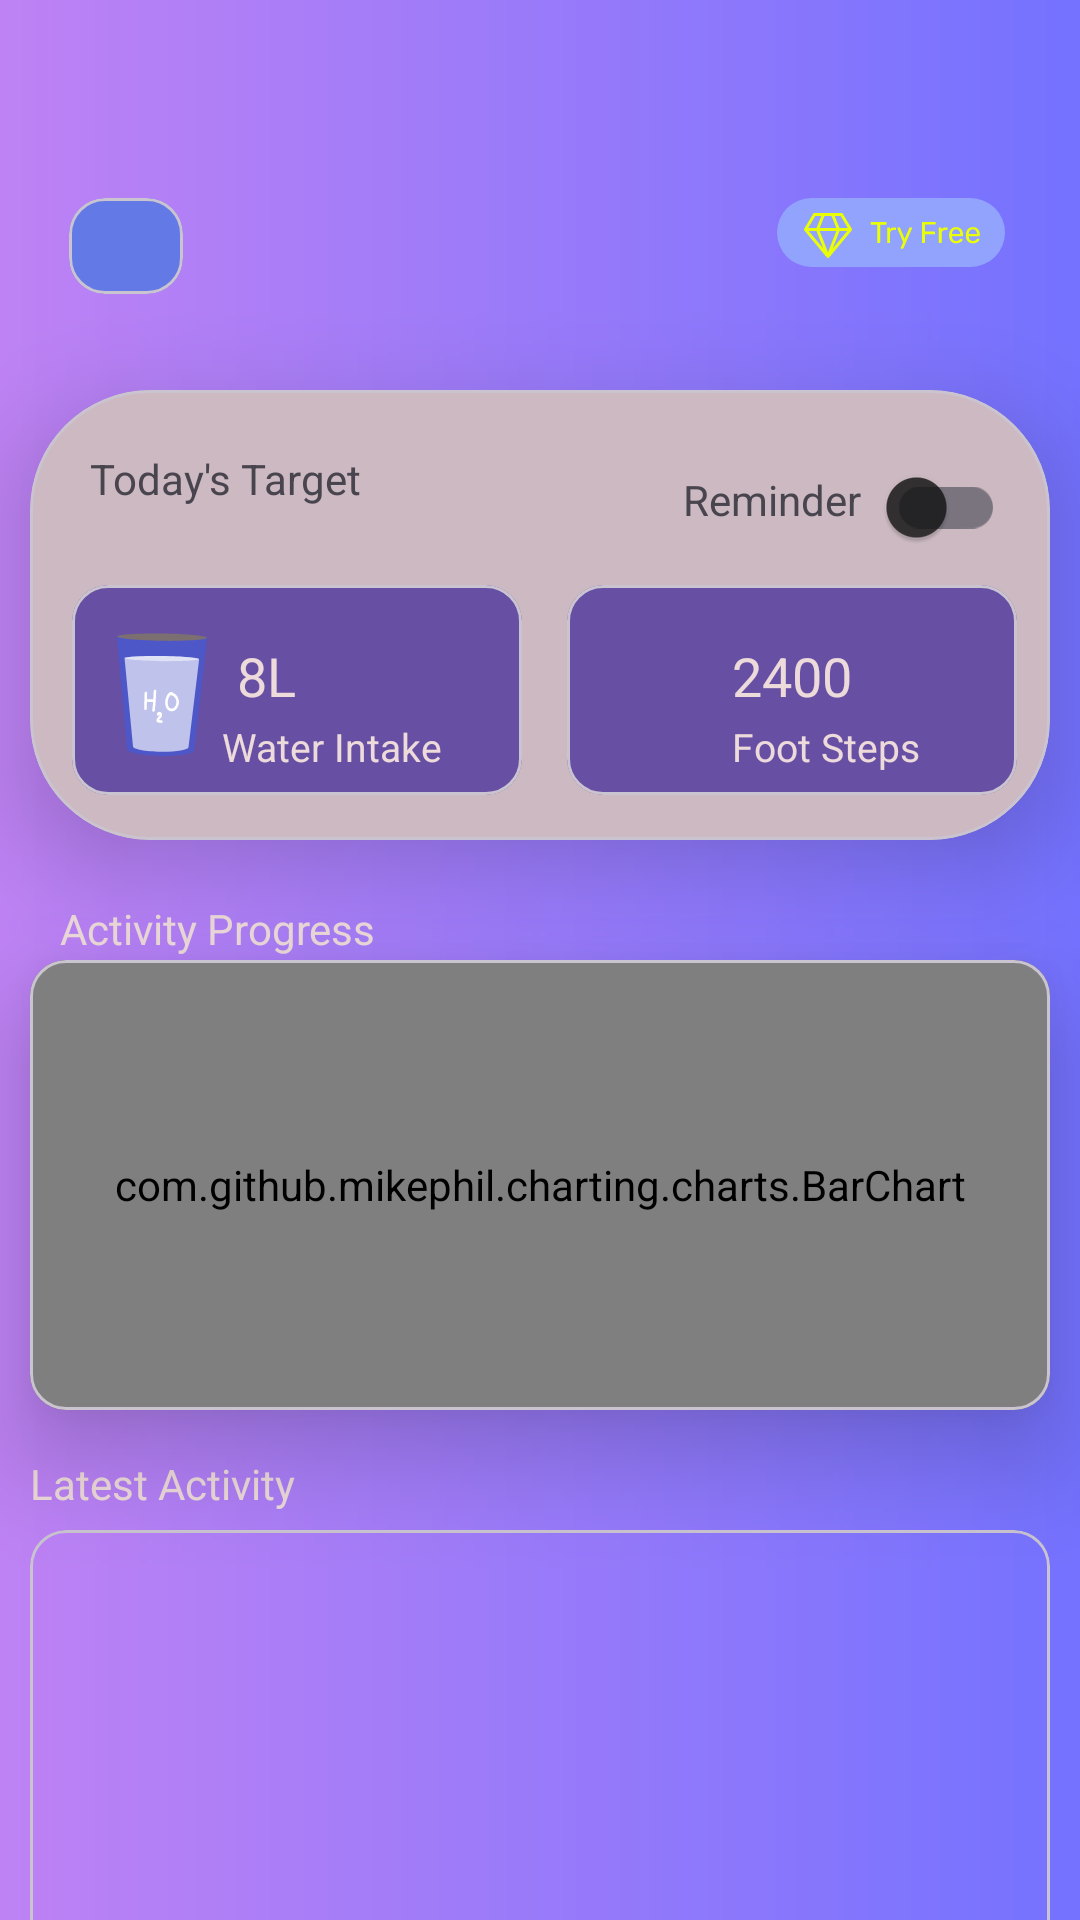

Reconstruct the res/layout file that produces this screen, plus the resources it refers to.
<!-- AndroidManifest.xml: application theme Base.Theme.HabitTracker -->
<!-- res/layout/fragment_water_drinking.xml -->
<?xml version="1.0" encoding="utf-8"?>
<androidx.constraintlayout.widget.ConstraintLayout xmlns:android="http://schemas.android.com/apk/res/android"
    xmlns:app="http://schemas.android.com/apk/res-auto"
    xmlns:tools="http://schemas.android.com/tools"
    android:layout_width="match_parent"
    android:layout_height="match_parent"
    android:background="@drawable/gradiiant"
    tools:context=".fragments.WaterDrinking">

    <com.google.android.material.card.MaterialCardView
        android:id="@+id/back_btn"
        android:layout_width="38dp"
        android:layout_height="32dp"
        android:layout_marginStart="23dp"
        android:layout_marginTop="66dp"
        android:backgroundTint="#6379E6"
        app:layout_constraintStart_toStartOf="parent"
        app:layout_constraintTop_toTopOf="parent">
        <ImageView
            android:layout_width="wrap_content"
            android:layout_height="wrap_content"
            android:layout_gravity="center"
            android:contentDescription="@string/back_button"
            android:src="@drawable/baseline_arrow_back_ios_new_24"/>
    </com.google.android.material.card.MaterialCardView>

    <ImageView
        android:id="@+id/pro_v"
        android:layout_width="wrap_content"
        android:layout_height="wrap_content"
        android:layout_marginTop="66dp"
        android:layout_marginEnd="25dp"
        android:elevation="20dp"
        android:src="@drawable/tryfree"
        app:layout_constraintEnd_toEndOf="parent"
        app:layout_constraintTop_toTopOf="parent" />

    <com.google.android.material.card.MaterialCardView
        android:id="@+id/today_target"
        android:layout_width="340dp"
        android:layout_height="150dp"
        android:layout_marginTop="130dp"
        android:layout_marginStart="30dp"
        android:layout_marginEnd="30dp"
        app:cardCornerRadius="40dp"
        app:cardElevation="20dp"
        app:layout_constraintEnd_toEndOf="parent"
        app:layout_constraintStart_toStartOf="parent"
        app:layout_constraintTop_toTopOf="parent">
        <androidx.constraintlayout.widget.ConstraintLayout
            android:layout_width="match_parent"
            android:layout_height="match_parent">
            <TextView
                android:layout_width="wrap_content"
                android:layout_height="wrap_content"
                android:text="@string/today_s_target"
                android:layout_margin="20dp"
                app:layout_constraintTop_toTopOf="parent"
                app:layout_constraintStart_toStartOf="parent"/>

            <androidx.appcompat.widget.SwitchCompat
                android:id="@+id/reminder_switch"
                android:layout_width="wrap_content"
                android:layout_height="wrap_content"
                android:layout_margin="15dp"
                app:layout_constraintEnd_toEndOf="parent"
                app:layout_constraintTop_toTopOf="parent" />
            <TextView
                android:layout_width="wrap_content"
                android:layout_height="wrap_content"
                android:text="@string/reminder"
                android:layout_marginTop="10dp"
                app:layout_constraintTop_toTopOf="parent"
                app:layout_constraintEnd_toStartOf="@id/reminder_switch"
                app:layout_constraintBottom_toBottomOf="@id/reminder_switch"/>
            <com.google.android.material.card.MaterialCardView
                android:id="@+id/crd_1"
                android:layout_width="150dp"
                android:layout_height="70dp"
                android:layout_marginStart="14dp"
                android:layout_marginBottom="15dp"
                android:backgroundTint="@color/md_theme_dark_primary"
                app:layout_constraintBottom_toBottomOf="parent"
                app:layout_constraintStart_toStartOf="parent">
                <ImageView
                    android:layout_width="30dp"
                    android:layout_height="50dp"
                    android:src="@drawable/ic_water"
                    android:layout_marginTop="12dp"
                    android:layout_marginStart="15dp"/>
                <TextView
                    android:layout_width="wrap_content"
                    android:layout_height="wrap_content"
                    android:textSize="18sp"
                    android:text="@string/_8l"
                    android:textColor="@color/white"
                    android:layout_marginTop="18dp"
                    android:layout_marginStart="55dp"/>
                <TextView
                    android:layout_width="wrap_content"
                    android:layout_height="wrap_content"
                    android:text="@string/water_intake"
                    android:textColor="@color/white"
                    android:textSize="13sp"
                    android:layout_marginTop="45dp"
                    android:layout_marginStart="50dp"/>
            </com.google.android.material.card.MaterialCardView>

            <com.google.android.material.card.MaterialCardView
                android:layout_width="150dp"
                android:layout_height="70dp"
                android:layout_margin="15dp"
                android:backgroundTint="@color/md_theme_dark_primary"
                app:layout_constraintBottom_toBottomOf="parent"
                app:layout_constraintStart_toEndOf="@id/crd_1">
                <ImageView
                    android:layout_width="30dp"
                    android:layout_height="50dp"
                    android:src="@drawable/baseline_snowshoeing_24"
                    android:layout_marginTop="12dp"
                    android:layout_marginStart="15dp"/>
                <TextView
                    android:layout_width="wrap_content"
                    android:layout_height="wrap_content"
                    android:textSize="18sp"
                    android:text="@string/_2400"
                    android:textColor="@color/white"
                    android:layout_marginTop="18dp"
                    android:layout_marginStart="55dp"/>
                <TextView
                    android:layout_width="wrap_content"
                    android:layout_height="wrap_content"
                    android:text="@string/foot_steps"
                    android:textColor="@color/white"
                    android:textSize="13sp"
                    android:layout_marginTop="45dp"
                    android:layout_marginStart="55dp"/>
            </com.google.android.material.card.MaterialCardView>

        </androidx.constraintlayout.widget.ConstraintLayout>

    </com.google.android.material.card.MaterialCardView>

    <TextView
        android:id="@+id/a_c"
        android:layout_width="wrap_content"
        android:layout_height="wrap_content"
        android:text="@string/activity_progress"
        android:textColor="@color/white"
        app:layout_constraintStart_toStartOf="@id/today_target"
        app:layout_constraintTop_toBottomOf="@id/today_target"
        android:layout_marginTop="20dp"
        android:layout_marginStart="10dp"/>
    <com.google.android.material.card.MaterialCardView
        android:id="@+id/crd_stats"
        android:layout_width="0dp"
        android:layout_height="150dp"
        android:layout_marginTop="40dp"
        app:cardElevation="20dp"
        app:layout_constraintStart_toStartOf="@id/today_target"
        app:layout_constraintEnd_toEndOf="@id/today_target"
        app:layout_constraintTop_toBottomOf="@id/today_target">

        <com.github.mikephil.charting.charts.BarChart
            android:id="@+id/chart"
            android:layout_width="match_parent"
            android:layout_height="match_parent" />

    </com.google.android.material.card.MaterialCardView>


    <TextView
        android:layout_width="wrap_content"
        android:layout_height="wrap_content"
        android:text="@string/latest_activity"
        app:layout_constraintStart_toStartOf="@id/crd_stats"
        app:layout_constraintTop_toBottomOf="@id/crd_stats"
        android:layout_marginTop="15dp"
        android:textColor="@color/white"/>
    <com.google.android.material.card.MaterialCardView
        android:layout_width="0dp"
        android:layout_height="200dp"
        android:layout_marginTop="40dp"
        android:backgroundTint="#00FFFFFF"
        app:layout_constraintStart_toStartOf="@id/crd_stats"
        app:layout_constraintEnd_toEndOf="@id/crd_stats"
        app:layout_constraintTop_toBottomOf="@id/crd_stats">

        <androidx.recyclerview.widget.RecyclerView
            android:id="@+id/R_V"
            android:layout_width="match_parent"
            android:layout_height="match_parent"/>
    </com.google.android.material.card.MaterialCardView>


</androidx.constraintlayout.widget.ConstraintLayout>
<!-- resources referenced by this layout -->
<resources>
  <color name="md_theme_dark_primary">#6750A4</color>
  <color name="white">#EDDADA</color>
  <!-- drawable gradiiant (drawable) -->
  <?xml version="1.0" encoding="utf-8"?>
  <shape xmlns:android="http://schemas.android.com/apk/res/android"
      android:shape="rectangle">
      <gradient
          android:startColor="#7472FF"
          android:endColor="#BE82F4"
          android:angle="180" />
  </shape>
  <!-- drawable ic_water: vector/xml drawable (drawable, 3226 chars, omitted) -->
  <!-- drawable tryfree: vector/xml drawable (drawable, 7217 chars, omitted) -->
  <string name="_2400">2400</string>
  <string name="_8l">8L</string>
  <string name="activity_progress">Activity Progress</string>
  <string name="back_button">back button</string>
  <string name="foot_steps">Foot Steps</string>
  <string name="latest_activity">Latest Activity</string>
  <string name="reminder">Reminder</string>
  <string name="today_s_target">Today\'s Target</string>
  <string name="water_intake">Water Intake</string>
  <style name="Base.Theme.HabitTracker" parent="Theme.Material3.DayNight.NoActionBar">
          <item name="colorPrimary">@color/md_theme_light_primary</item>
          <item name="colorOnPrimary">@color/md_theme_light_onPrimary</item>
          <item name="colorPrimaryContainer">@color/md_theme_light_primaryContainer</item>
          <item name="colorOnPrimaryContainer">@color/md_theme_light_onPrimaryContainer</item>
          <item name="colorError">@color/md_theme_light_error</item>
          <item name="colorOnError">@color/md_theme_light_onError</item>
          <item name="colorErrorContainer">@color/md_theme_light_errorContainer</item>
          <item name="colorOnErrorContainer">@color/md_theme_light_onErrorContainer</item>
          <item name="colorOnBackground">#DD121212</item>
          <item name="colorSurface">@color/md_theme_light_surface</item>
          <item name="colorOnSurface">@color/md_theme_light_onSurface</item>
          <item name="android:statusBarColor">@color/md_theme_light_onPrimary</item>
  
      </style>
  <color name="md_theme_light_primary">#502CA8</color>
  <color name="md_theme_light_onPrimary">#D6CBCB</color>
  <color name="md_theme_light_primaryContainer">#EADDFF</color>
  <color name="md_theme_light_onPrimaryContainer">#8621005D</color>
  <color name="md_theme_light_error">#F82121</color>
  <color name="md_theme_light_onError">#F8DEDE</color>
  <color name="md_theme_light_errorContainer">#F9DEDC</color>
  <color name="md_theme_light_onErrorContainer">#A4701017</color>
  <color name="md_theme_light_surface">#E4D4C6</color>
  <color name="md_theme_light_onSurface">#D2121212</color>
</resources>
